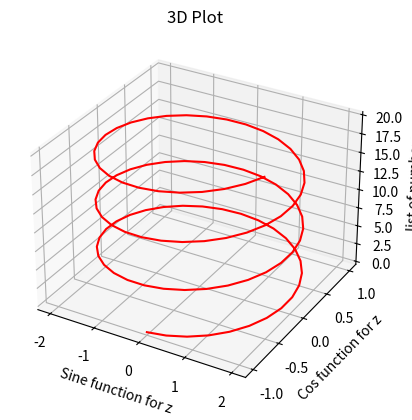

Python code for this plot:
import matplotlib.pyplot as plt
from matplotlib import style
import numpy as np
import math
from mpl_toolkits import mplot3d

def basic_plot(x: np.ndarray , y_list: np.ndarray):
    """
    This function plots a list of y-values against a common x-value.

    Parameters:
    x (numpy.ndarray): A 1D numpy array representing the x-values. This array should have the same length as each y-value array in y_list.
    y_list (numpy.ndarray): A 2D numpy array where each row represents a set of y-values corresponding to the x-values. The number of columns in this array should match the length of the x-value array.

    Returns:
    None. The function displays the plot using matplotlib.pyplot.show().

    Example:
    >>> x = np.arange(1, 101, 1)
    >>> y1 = x ** 2 + 5
    >>> y2 = np.tan(x) * 20
    >>> basic_plot(x, np.array([y1, y2]))
    """
    # Iterate over each set of y-values in y_list
    for i, y in enumerate(y_list):
        # Plot the y-values against the x-values
        plt.plot(x, y, label = f"Function Y{i}")

    # Set the label for the x-axis
    plt.xlabel("Function X")
    # Set the label for the y-axis
    plt.ylabel("Function Y")
    # Set the title of the plot
    plt.title(f'Plot of Function Y against X')
    # Add a legend to the plot
    plt.legend(loc = "upper left")
    # Display the plot
    plt.show()

def subplot_plot(x: np.ndarray, y_lists: np.ndarray):
    """
    This function plots a list of y-values against a common x-value using subplots.

    Parameters:
    x (numpy.ndarray): A 1D numpy array representing the x-values. This array should have the same length as each y-value array in y_list.
    y_lists (numpy.ndarray): A 2D numpy array where each row represents a set of y-values corresponding to the x-values. The number of columns in this array should match the length of the x-value array.

    Returns:
    None. The function displays the plots using matplotlib.pyplot.show().
    Example:
    >>> x = np.arange(1, 101, 1)
    >>> y1 = x ** 2 + 5
    >>> y2 = np.tan(x) * 20
    >>> subplot_plot(x, np.array([y1, y2]))
    """

    for i, y_list in enumerate(y_lists):
        # Calculate the grid dimensions based on the number of y-value arrays.
        grid_dimensions = [
            math.ceil(math.sqrt(len(y_list))), 
            math.ceil(len(y_list) / math.ceil(math.sqrt(len(y_list))))
            ]

        # Create a subplot grid with the calculated dimensions for a figure
        fig, axs = plt.subplots(grid_dimensions[0], grid_dimensions[1])

        # set Title for the figure
        fig.suptitle(f'Plot of Functions against X')

        # Plot each set of y-values against the x-values in the corresponding subplot.
        for i in range(grid_dimensions[0]):
            for j in range(grid_dimensions[1]):
                if i*grid_dimensions[1] + j < len(y_list):
                    axs[i, j].plot(x, y_list[i*grid_dimensions[1] + j])
                    axs[i, j].set_title(f'Function {i*grid_dimensions[1] + j+1}')

    # Adjust the spacing and margins of the subplots for better visualization.
    plt.tight_layout() 
    # show all figures
    plt.show()

def bargraph_plot():
    """
    This function plots a bar graph to display the marks of multiple students in different subjects.

    Parameters:
    None.

    Returns:
    None. The function displays the plot using matplotlib.pyplot.show().

    Example:
    >>> bargraph_plot()
    """

    # Create a 2D numpy array to represent the marks of students in different subjects.
    marks = np.random.randint(0, 100, (4, 4))

    # List of student names
    names = ["Mark", "Anna", "John", "Bob"]

    # List of subject names
    subjects = ["Python", "Maths", "English", "Hindi"]

    # Plot a bar chart for all subject marks for each subject and each person.
    # The marks for each person are displayed side by side.
    for i in range(len(names)):
        # Calculate the x-coordinates for the bars of each student.
        x_index = np.arange(len(subjects)) + i*0.2

        # Plot the bars for each student.
        plt.bar(x_index, marks[i], width=0.2)

    # Set the labels for the x-axis.
    plt.xticks(np.arange(len(subjects)) + 0.3, subjects)

    # Set the label for the y-axis.
    plt.ylabel("Marks")

    # Set the title of the plot.
    plt.title("Marks in Subject")

    # Set the limits for the y-axis.
    plt.ylim(0, 120)

    # Add a legend to the plot.
    plt.legend(names, loc="upper right")

    # Display the plot.
    plt.show()

def piechart_plot():
    """
    This function plots a pie chart to display the inventory of items.

    Parameters:
    None.

    Returns:
    None. The function displays the plot using matplotlib.pyplot.show().

    Example:
    >>> piechart_plot()
    """

    # List of items in the inventory
    inventory = ["Eggs", "Milk", "Juice", "Chips"]

    # List of corresponding amounts of each item
    amount = [20000, 10000, 5000, 1234]

    # List of fractions of the radius to offset each wedge from the center of the pie
    explode = [0.1, 0, 0, 0]

    # Plot the pie chart
    plt.pie(amount, 
            labels=inventory,  # Labels for each wedge
            shadow=True,  # Whether to draw a shadow beneath the pie
            labeldistance=1.1,  # Distance of the labels from the pie chart
            autopct="%.2f%%",  # Format for the percentage labels
            explode=explode,  # Fraction of the radius to offset each wedge
            counterclock=False,  # Whether to draw wedges counterclockwise
            startangle=45,  # Angle at which to start drawing the first wedge
            )

    # Set the title of the plot
    plt.title("Inventory")

    # Display the plot
    plt.show()

def histogram_plot():
    """
    This function plots a histogram to visualize the distribution of a given dataset.

    Parameters:
    None.

    Returns:
    None. The function displays the plot using matplotlib.pyplot.show().

    Example:
    >>> histogram_plot()
    """

    # Define the parameters for the distribution
    alpha = 121
    beta = 12

    # Generate a random dataset from a normal distribution with the given parameters
    x = alpha + beta + np.random.randn(10000)

    # Plot the histogram
    plt.hist(
        x, 
        bins=100,  # Number of bins to use for the histogram
        # range=(50, 100),  # Optional: Limit the range of values to be displayed on the x-axis
        density=True,  # Optional: Normalize the histogram to display probabilities instead of counts
        histtype='bar',  # Optional: Type of histogram to be drawn (e.g., 'bar', 'barstacked', 'step', 'stepfilled')
        color='red',  # Optional: Color of the histogram bars
        )

    # Add a grid to the plot for better visualization
    plt.grid(True)

    # Display the plot
    plt.show()

def scatter_plot():
    """
    This function plots a scatter plot to visualize the relationship between two sets of data.

    Parameters:
    None.

    Returns:
    None. The function displays the plot using matplotlib.pyplot.show().

    Example:
    >>> scatter_plot()
    """

    # Generate random x and y coordinates
    x = np.random.rand(50)
    y = np.random.rand(50)

    # Plot the scatter plot
    plt.scatter(x, y,
                s= 50,  # Optional: Size of the scatter plot markers
                c= 'red',  # Optional: Color of the scatter plot markers
                edgecolors="black",  # Optional: Color of the marker edges
                )

    # Display the plot
    plt.show()

def threeD_plot():
    """
    This function creates a 3D plot using matplotlib.

    Parameters:
    None.

    Returns:
    None. The function displays the plot using matplotlib.pyplot.show().

    Example:
    >>> threeD_plot()
    """

    # Create a 3D axes object
    axs = plt.axes(projection="3d")

    # Generate a list of numbers from 0 to 20 with 100 steps
    z = np.linspace(0, 20, 100)

    # Calculate the sine and cosine values for each z value
    x  = 2 * np.sin(z)
    y  = -1 * np.cos(z)

    # Plot the 3D line using the calculated x, y, and z values
    axs.plot3D(x, y, z, 'red')

    # Set the title of the plot
    axs.set_title("3D Plot")

    # Set the label for the x-axis
    axs.set_xlabel("Sine function for z")

    # Set the label for the y-axis
    axs.set_ylabel("Cos function for z")

    # Set the label for the z-axis
    axs.set_zlabel("list of numbers")

    # Display the plot
    plt.show()

def main():

    # Example usage
    x = np.arange(1, 101, 1)
    y1 = x ** 2 + 5
    y2 = np.tan(x) * 20
    y3 = np.cos(x)
    y4 = np.log(x)
    y5 = np.exp(x)
    y6 = np.sin(x)
    y7 = np.sqrt(x)
    y8 = np.power(x, 3)
    y9 = np.cbrt(x)

    y_lists  = np.array([y1, y2, y3, y4, y5, y6, y7, y8, y9])

    # set the style for the pyplot.
    print(style.available) 
    style.use("fast")

    # basic_plot(x, np.split(y_lists, 3)[0])
    # subplot_plot(x, np.split(y_lists, 3))
    # bargraph_plot()
    # piechart_plot()
    # histogram_plot()
    # scatter_plot()
    threeD_plot()

if __name__ == '__main__':
    main()
